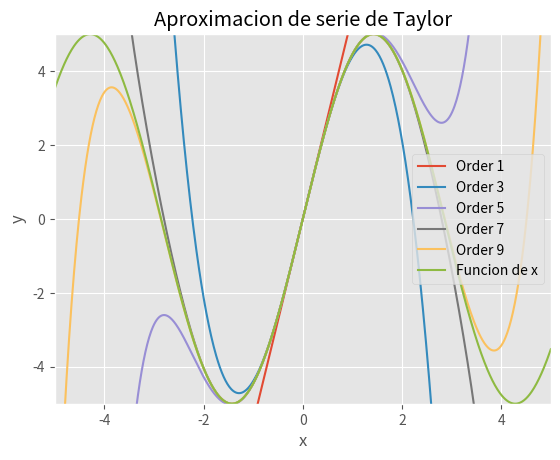

The script that saved this image:
import sympy as sy
import numpy as np
import math
from sympy.functions import sin, cos, ln
import matplotlib.pyplot as plt
plt.style.use("ggplot")

# Función factorial
def factorial(n):
    if n <= 0:
        return 1
    else:
        return n * factorial(n - 1)

# Taylor aproximacion en x0 de la función 'función'
def taylor(function, x0, n, x = sy.Symbol('x')):
    i = 0
    p = 0
    while i <= n:
        p = p + (function.diff(x, i).subs(x, x0))/(factorial(i))*(x - x0)**i
        i += 1
    return p

def plot(f, x0 = 0, n = 9, h = 2, x_lims = [-5, 5], y_lims = [-5, 5], npoints = 800, x = sy.Symbol('x')):
    x1 = np.linspace(x_lims[0], x_lims[1], npoints)
    # Aproximacion hasta n a partir de 1 y usando pasos de por
    for j in range(1, n + 1, h):
        func = taylor(f, x0, j)
        taylor_lambda = sy.lambdify(x, func, "numpy")
        print('Taylor expansion at n=' + str(j), func)
        plt.plot(x1, taylor_lambda(x1), label = 'Order '+ str(j))
    # Trace la función para aproximar (seno, en este caso)
    func_lambda = sy.lambdify(x, f, "numpy")
    plt.plot(x1, func_lambda(x1), label = 'Funcion de x')
    
    plt.xlim(x_lims)
    plt.ylim(y_lims)
    plt.xlabel('x')
    plt.ylabel('y')
    plt.legend()
    plt.grid(True)
    plt.title('Aproximacion de serie de Taylor')
    plt.show()

# Defina la variable y la función para aproximar
x = sy.Symbol('x')
amplitud = 5
frecuencia = 1.1
f = amplitud*sin(frecuencia*x)
plot(f)
